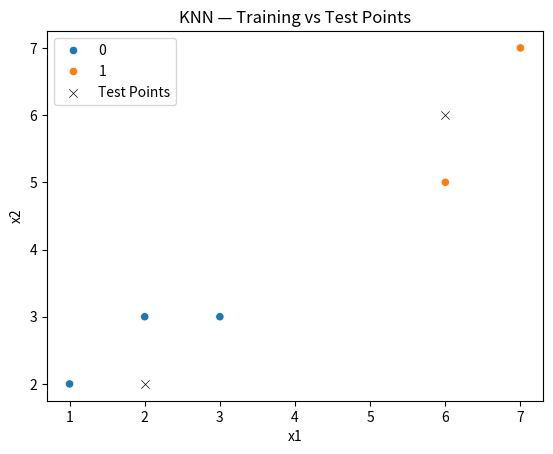

This figure's Python source:
# Import Modules
import numpy as np
import seaborn as sns
import pandas as pd
import matplotlib.pyplot as plt

# KNN Implementation from scratch for Binary Classification
class KnnClassifier:
    def __init__(self, k=3):
        self.k = k

    def __euclidean_dist(self, x1, x2):
        return np.sqrt(np.sum((x1 - x2) ** 2))

    def fit(self, x, y):
        self.x_train = x
        self.y_train = y

    def __predict_one(self, x):
        distance = [self.__euclidean_dist(x, x_train) for x_train in self.x_train]
        knn_indices = np.argsort(distance)[:self.k]
        knn_classes = [int(self.y_train[i]) for i in knn_indices]
        majority_class = np.argmax(np.bincount(knn_classes))
        return majority_class

    def predict(self, x):
        y_pred = [self.__predict_one(xi) for xi in x]
        return np.array(y_pred)


if __name__ == "__main__":
    x_train = np.array([
        [1, 2],
        [2, 3],
        [3, 3],
        [6, 5],
        [7, 7]
    ])
    y_train = np.array([0, 0, 0, 1, 1])
    x_test = np.array([
        [2, 2],
        [6, 6]
    ])

    model = KnnClassifier()
    model.fit(x_train, y_train)

    y_pred = model.predict(x_test)
    print(y_pred)

    # Visualize training points
    x_train_df = pd.DataFrame(x_train, columns=["x1", "x2"])
    x_train_df["label"] = y_train

    sns.scatterplot(
        data=x_train_df,
        x="x1",
        y="x2",
        hue="label"
    )

    # Visualize test points
    x_test_df = pd.DataFrame(x_test, columns=["x1", "x2"])

    sns.scatterplot(
        data=x_test_df,
        x="x1",
        y="x2",
        color="black",
        marker="x",
        label="Test Points"
    )

    plt.title("KNN — Training vs Test Points")
    plt.show()
